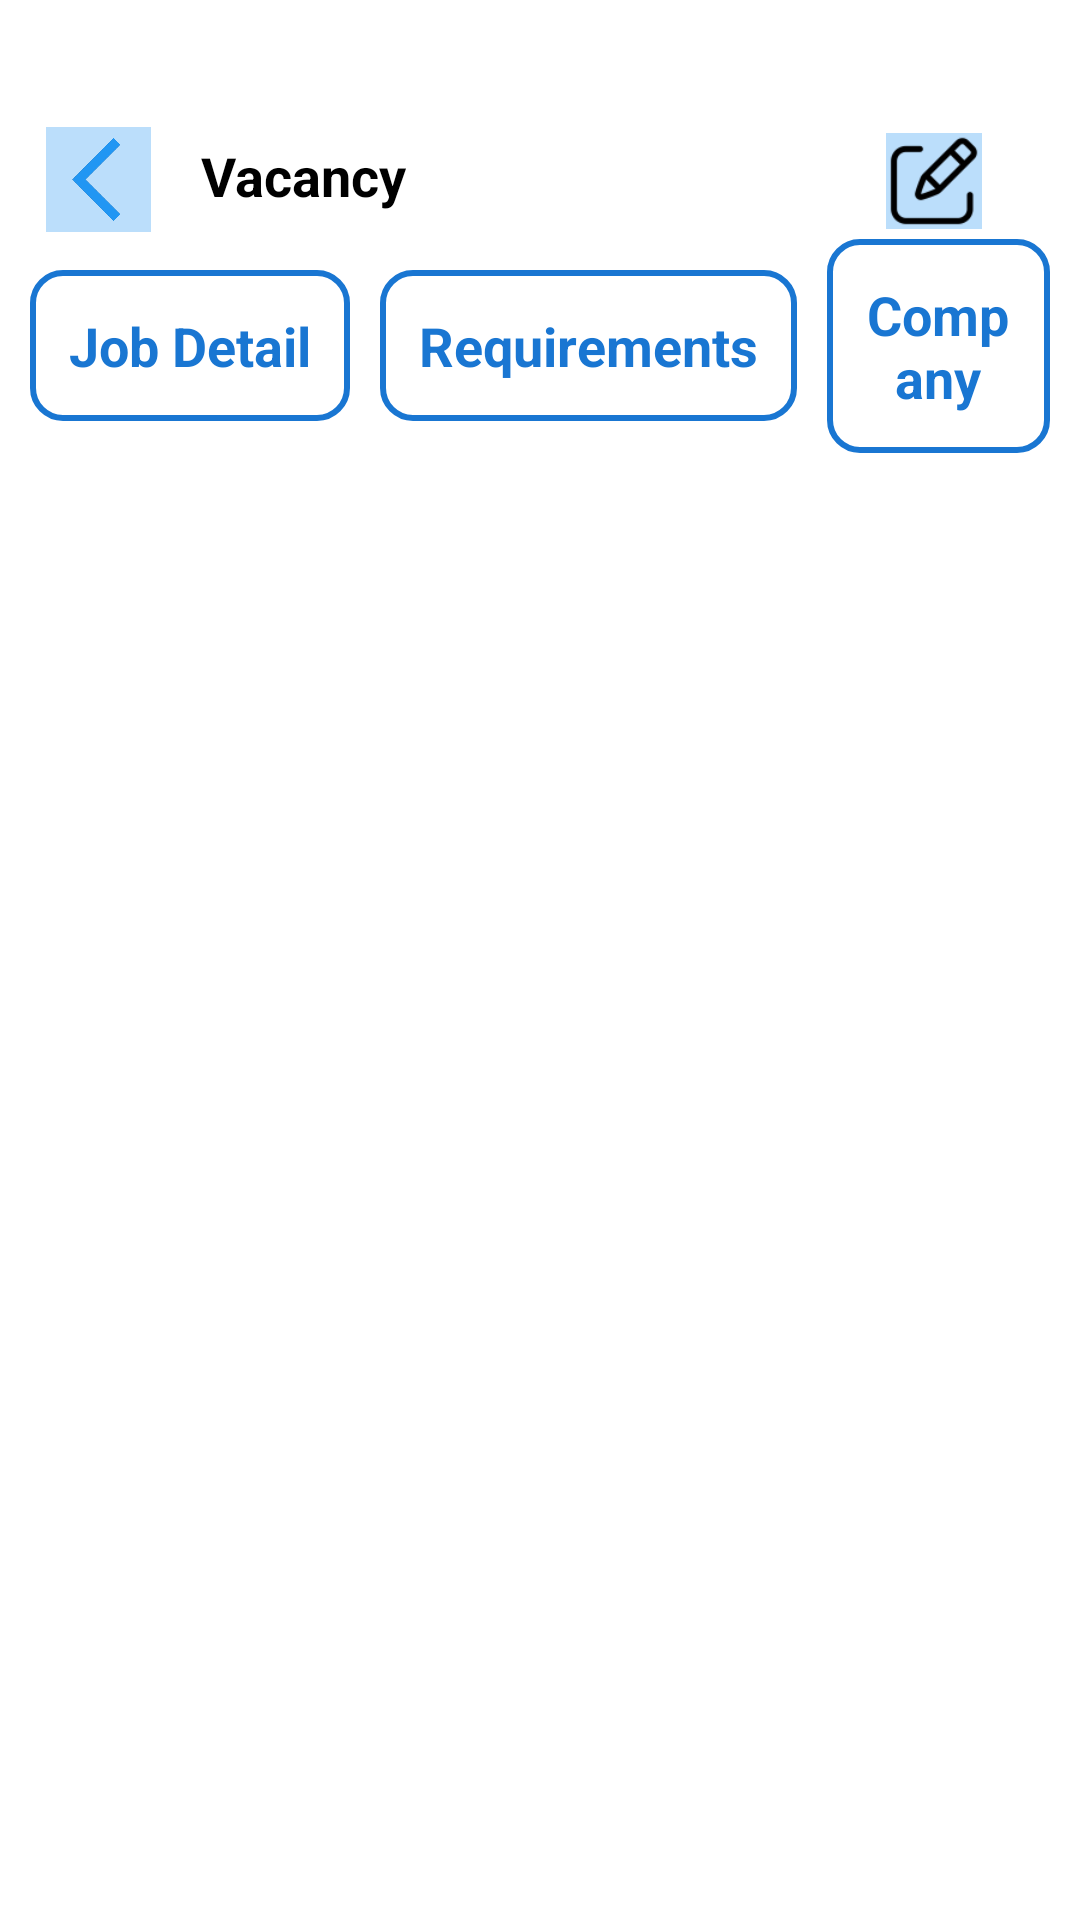

Write the Android layout XML for this screen, with the resource values it uses.
<!-- AndroidManifest.xml: application theme Theme.JobHub -->
<!-- res/layout/activity_vacancy.xml -->
<?xml version="1.0" encoding="utf-8"?>
<androidx.constraintlayout.widget.ConstraintLayout xmlns:android="http://schemas.android.com/apk/res/android"
    xmlns:app="http://schemas.android.com/apk/res-auto"
    android:id="@+id/main"
    android:layout_width="match_parent"
    android:layout_height="match_parent"
    android:background="@color/white">

    <ImageButton
        android:id="@+id/btnComeBack"
        android:layout_width="35dp"
        android:layout_height="35dp"
        android:background="@color/blue_100"
        android:scaleType="fitXY"
        android:src="@drawable/comeback_icon"
        app:layout_constraintHorizontal_bias="0.047"
        app:layout_constraintVertical_bias="0.07"
        app:layout_constraintWidth_percent="0.8"
        app:layout_constraintBottom_toBottomOf="parent"
        app:layout_constraintEnd_toEndOf="parent"
        app:layout_constraintStart_toStartOf="parent"
        app:layout_constraintTop_toTopOf="parent" />

    <TextView
        android:id="@+id/tvVacancy"
        android:layout_width="wrap_content"
        android:layout_height="wrap_content"
        android:text="Vacancy"
        android:textColor="@color/black"
        android:textSize="18sp"
        android:textStyle="bold"
        app:layout_constraintHorizontal_bias="0.23"
        app:layout_constraintVertical_bias="0.075"
        app:layout_constraintWidth_percent="0.8"
        app:layout_constraintBottom_toBottomOf="parent"
        app:layout_constraintEnd_toEndOf="parent"
        app:layout_constraintStart_toStartOf="parent"
        app:layout_constraintTop_toTopOf="parent" />

    <ImageButton
        android:id="@+id/btnEdit"
        android:layout_width="32dp"
        android:layout_height="32dp"
        android:background="@color/blue_100"
        android:scaleType="fitXY"
        android:src="@drawable/icon_edit"
        app:layout_constraintHorizontal_bias="0.9"
        app:layout_constraintVertical_bias="0.073"
        app:layout_constraintWidth_percent="0.8"
        app:layout_constraintBottom_toBottomOf="parent"
        app:layout_constraintEnd_toEndOf="parent"
        app:layout_constraintStart_toStartOf="parent"
        app:layout_constraintTop_toTopOf="parent" />

    <LinearLayout
        android:id="@+id/llJobInfo"
        android:layout_width="match_parent"
        android:layout_height="wrap_content"
        android:layout_marginHorizontal="10dp"
        android:orientation="horizontal"
        app:layout_constraintVertical_bias="0.14"
        app:layout_constraintBottom_toBottomOf="parent"
        app:layout_constraintEnd_toEndOf="parent"
        app:layout_constraintStart_toStartOf="parent"
        app:layout_constraintTop_toTopOf="parent"
        android:gravity="center">

        <TextView
            android:id="@+id/tvJobDetail"
            android:layout_width="wrap_content"
            android:layout_height="wrap_content"
            android:layout_marginEnd="10dp"
            android:text="Job Detail"
            android:textColor="@drawable/text_select"
            android:textStyle="bold"
            android:textSize="18sp"
            android:padding="13dp"
            android:gravity="center"
            android:background="@drawable/background_select"/>

        <TextView
            android:id="@+id/tvRequirementJob"
            android:layout_width="wrap_content"
            android:layout_height="wrap_content"
            android:layout_marginEnd="10dp"
            android:text="Requirements"
            android:textColor="@drawable/text_select"
            android:textSize="18sp"
            android:textStyle="bold"
            android:padding="13dp"
            android:gravity="center"
            android:background="@drawable/background_select"/>

        <TextView
            android:id="@+id/tvCompany"
            android:layout_width="wrap_content"
            android:layout_height="wrap_content"
            android:text="Company"
            android:textColor="@drawable/text_select"
            android:textStyle="bold"
            android:textSize="18sp"
            android:padding="13dp"
            android:gravity="center"
            android:background="@drawable/background_select" />
    </LinearLayout>

    <androidx.viewpager2.widget.ViewPager2
        android:id="@+id/viewPager"
        android:layout_width="match_parent"
        android:layout_height="0dp"
        android:layout_marginTop="20dp"
        app:layout_constraintEnd_toEndOf="parent"
        app:layout_constraintStart_toStartOf="parent"
        app:layout_constraintTop_toBottomOf="@id/llJobInfo"
        app:layout_constraintBottom_toTopOf="@+id/navigation"/>

    <LinearLayout
        android:id="@+id/navigation"
        android:layout_width="match_parent"
        android:layout_height="40dp"
        app:layout_constraintEnd_toEndOf="parent"
        app:layout_constraintStart_toStartOf="parent"
        app:layout_constraintTop_toBottomOf="@+id/viewPager"
        app:layout_constraintBottom_toBottomOf="parent"
        android:orientation="vertical"/>

</androidx.constraintlayout.widget.ConstraintLayout>
<!-- resources referenced by this layout -->
<resources>
  <color name="black">#FF000000</color>
  <color name="blue_100">#BBDEFB</color>
  <color name="white">#FFFFFF</color>
  <!-- drawable background_select (drawable) -->
  <?xml version="1.0" encoding="utf-8"?>
  <selector xmlns:android="http://schemas.android.com/apk/res/android">
      <item android:state_selected="true">
          <shape android:shape="rectangle">
              <solid android:color="@color/blue_700"/>
              <corners android:radius="10dp"/>
          </shape>
      </item>
  
      <item>
          <shape android:shape="rectangle">
              <solid android:color="@color/white"/>
              <stroke android:width="2dp" android:color="@color/blue_700"/>
              <corners android:radius="10dp"/>
          </shape>
      </item>
  </selector>
  <!-- drawable comeback_icon: png bitmap (drawable, 44768 bytes) -->
  <!-- drawable icon_edit: png bitmap (drawable, 1677 bytes) -->
  <!-- drawable text_select (drawable) -->
  <?xml version="1.0" encoding="utf-8"?>
  <selector xmlns:android="http://schemas.android.com/apk/res/android">
      <item android:state_selected="true" android:color="@color/white"/>
      <item android:color="@color/blue_700"/>
  </selector>
  <style name="Theme.JobHub" parent="android:Theme.Material.Light.NoActionBar" />
  <color name="blue_700">#1976D2</color>
</resources>
